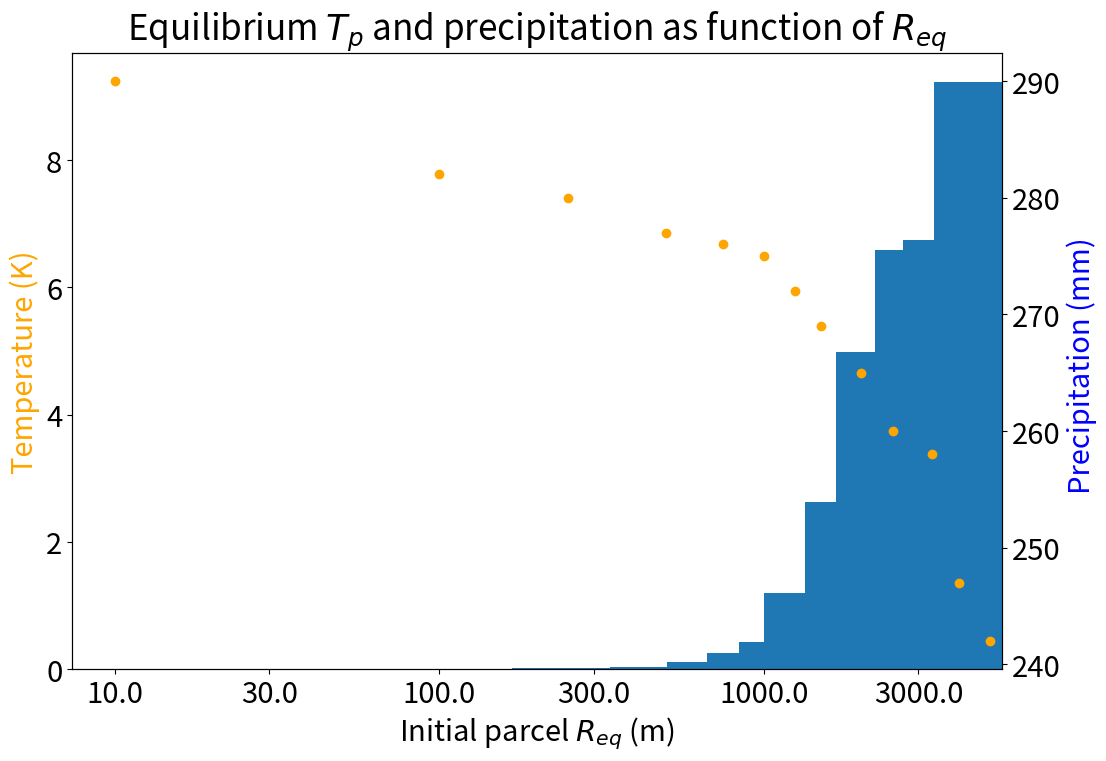

Write the Python code that produced this figure.
# -*- coding: utf-8 -*-
"""
Created on Mon Oct 29 12:07:08 2018

[redacted]
"""
import matplotlib as mpl
mpl.rcParams.update({'font.size': 21})
import numpy as np
import matplotlib.pyplot as pl
radii=np.array([10.,100.,250.,500.,750.,1000.,1250.,1500.,2000.,2500.,3300.,4000.,5000.])
precip=np.array([0.,0.,0.01,0.04,0.11,0.26,0.43,1.20,2.62,4.99,6.58,6.75,9.22])
temp=np.array([290.,282.,280.,277.,276.,275.,272.,269.,265.,260.,258.,247.,242.])
fig, ax1 = pl.subplots(figsize=(12,8))
ax1.bar(np.log(radii),precip)#,linewidth=3.0)
ax2=ax1.twinx()
ax2.scatter(np.log(radii),temp,color='orange')
pl.xticks(np.log([10.,30.,100.,300.,1000.,3000.]),np.round(np.array([10.,30.,100.,300.,1000.,3000.])))
pl.xlim(2,8.6)
pl.title(r'Equilibrium $T_{p}$ and precipitation as function of $R_{eq}$')
ax1.set_xlabel(r'Initial parcel $R_{eq}$ (m)')
ax1.set_ylabel(r'Temperature (K)',color='orange')
ax2.set_ylabel(r'Precipitation (mm) ',color='b')
pl.show()